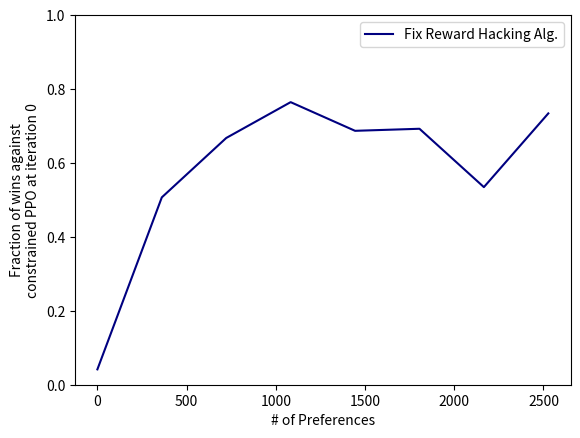

The script that saved this image:
import os
import json
import matplotlib.pyplot as plt
import numpy as np
from pathlib import Path

#---------Tomato Env-------------------
env = "tomato"
win_number = [0.04155124653739612, 0.5069252077562327, 0.667590027700831, 0.7645429362880887, 0.6869806094182825, 0.6925207756232687, 0.5346260387811634, 0.7340720221606648]
#---------Pandemic Env-------------------
# env = "pandemic"
# win_number=[0.0001602307322544464, 0.6207338567537254, 0.5417401057522833, 0.8139721198525878, 0.8846338727767986, 0.8945681781765743]


if env == "tomato":
    n_pref_per_iter = 19*19
elif env == "pandemic":
    n_pref_per_iter = 79*79

def plot_line(x, color, label, n_pref_per_iter):
    num_prefs = np.arange(0, len(x))*n_pref_per_iter
    plt.plot(num_prefs,x, label=label, color=color)

plot_line(win_number, color="navy", label="Fix Reward Hacking Alg.", n_pref_per_iter=n_pref_per_iter)

# plt.axhline(y=best_constrained_mean_rew, color='gray', linestyle='--', label='RLHF with Proxy Reward, Best Regularization')
#set y limit
# if env == "pandemic":
#     plt.ylim(-20, -2)
# else:
plt.ylim(0, 1)
# plt.xlim(0, 2600)
plt.xlabel('# of Preferences')
plt.ylabel('Fraction of wins against\nconstrained PPO at iteration 0')
plt.legend()

plt.savefig('frh_vs_up.png')